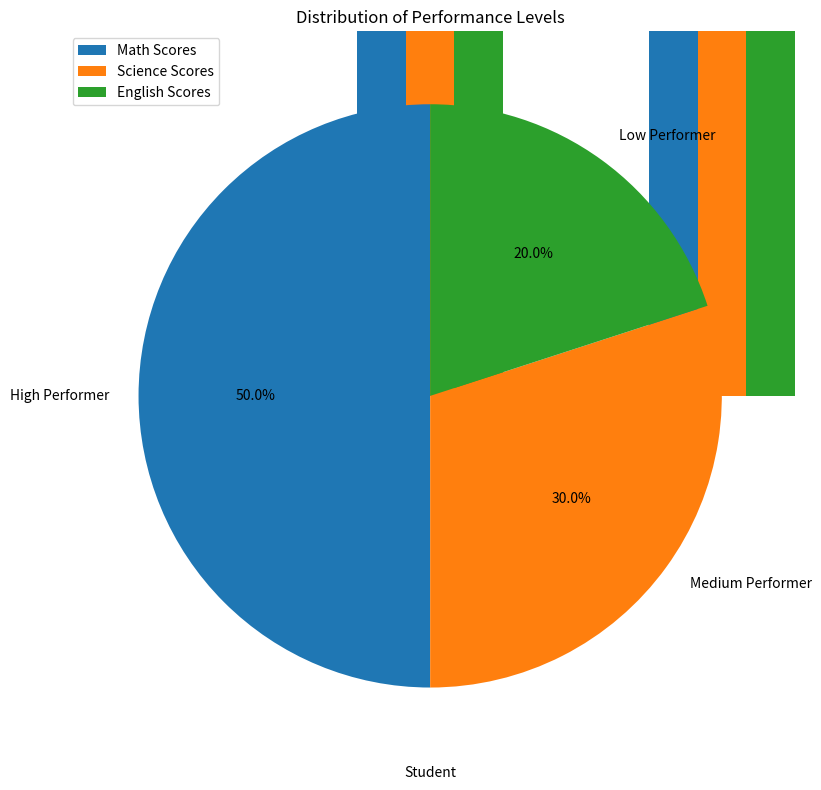

Python code for this plot:
import numpy as np
import pandas as pd
import matplotlib.pyplot as plt

students = ["Alice", "Bob", "Charlie", "David", "Eva", "Frank", "Grace", "Hannah", "Ian", "Julia"]
math_hours = [10, 15, 20, 18, 12, 14, 11, 16, 17, 13]
science_hours = [12, 18, 17, 20, 13, 16, 12, 17, 19, 15]
english_hours = [13, 17, 18, 22, 15, 15, 15, 14, 17, 16]

math_scores = [70, 85, 90, 88, 75, 80, 72, 84, 89, 78]
science_scores = [68, 88, 85, 90, 74, 82, 73, 86, 91, 77]
english_scores = [72, 87, 83, 86, 78, 81, 75, 85, 90, 80]

time_df = pd.DataFrame({
    "Student": students,
    "Math Hours": math_hours,
    "Science Hours": science_hours,
    "English Hours": english_hours,
})

time_df.set_index('Student', inplace=True)
time_df = time_df.div(time_df.sum(axis=1), axis=0)

# print(time_df)

# Displaying normalized study hours
# time_df.plot(kind='bar', figsize=(20, 10))
# plt.title('Normalized Study Hours for Each Student')
# plt.ylabel('Normalized Hours (0-1)')
# plt.xlabel('Student')
# plt.xticks(rotation=45)
# plt.tight_layout()
# plt.show()


df = pd.DataFrame({
    "Student": students,
    "Math Hours": math_hours,
    "Science Hours": science_hours,
    "English Hours": english_hours,
    "Math Scores": math_scores,
    "Science Scores": science_scores,
    "English Scores": english_scores,
})
print(df)
df['Total_Time'] = df[['Math Hours', 'Science Hours', 'English Hours']].sum(axis=1)/3
df['Total_Score'] = df[['Math Scores', 'Science Scores', 'English Scores']].sum(axis=1)/3
correlation_matrix = df.drop(columns=['Student']).corr()
print("Correlation Matrix:")
print(correlation_matrix)
# Investigate efficient learners
df['Score_Time_Ratio'] = (df['Total_Score'] / df['Total_Time'])
print("\nScore-Time Ratio for Each Student:")
print(df[['Student', 'Score_Time_Ratio']])

# Sort students by total scores and get the top three performers
top_students = df.sort_values(by='Total_Score', ascending=False).head(3)
print("\nTop Three Performers:")
print(top_students[['Student', 'Total_Score']])

# Create a bar chart comparing the top three students' scores in each subject
top_students.set_index('Student')[['Math Scores', 'Science Scores', 'English Scores']].plot(kind='bar', figsize=(20, 10))
plt.title('Top Three Performers - Scores by Subject')
plt.ylabel('Scores')
plt.xlabel('Student')
plt.xticks(rotation=0)
plt.tight_layout()
plt.show()

# Bonus Challenge: Performance Group Analysis
# Group students based on total score thresholds
def performance_level(score):
    if score >= 85:
        return 'High Performer'
    elif score >= 75:
        return 'Medium Performer'
    else:
        return 'Low Performer'

df['Performance_Level'] = df['Total_Score'].apply(performance_level)

# Display the distribution of performance levels
performance_counts = df['Performance_Level'].value_counts()
# Analyzing performance level distribution
print("Performance Level Distribution:")
print(performance_counts)
performance_counts.plot(kind='pie', autopct='%1.1f%%', figsize=(8, 8), startangle=90)
plt.title('Distribution of Performance Levels')
plt.ylabel('')
plt.tight_layout()
plt.show()